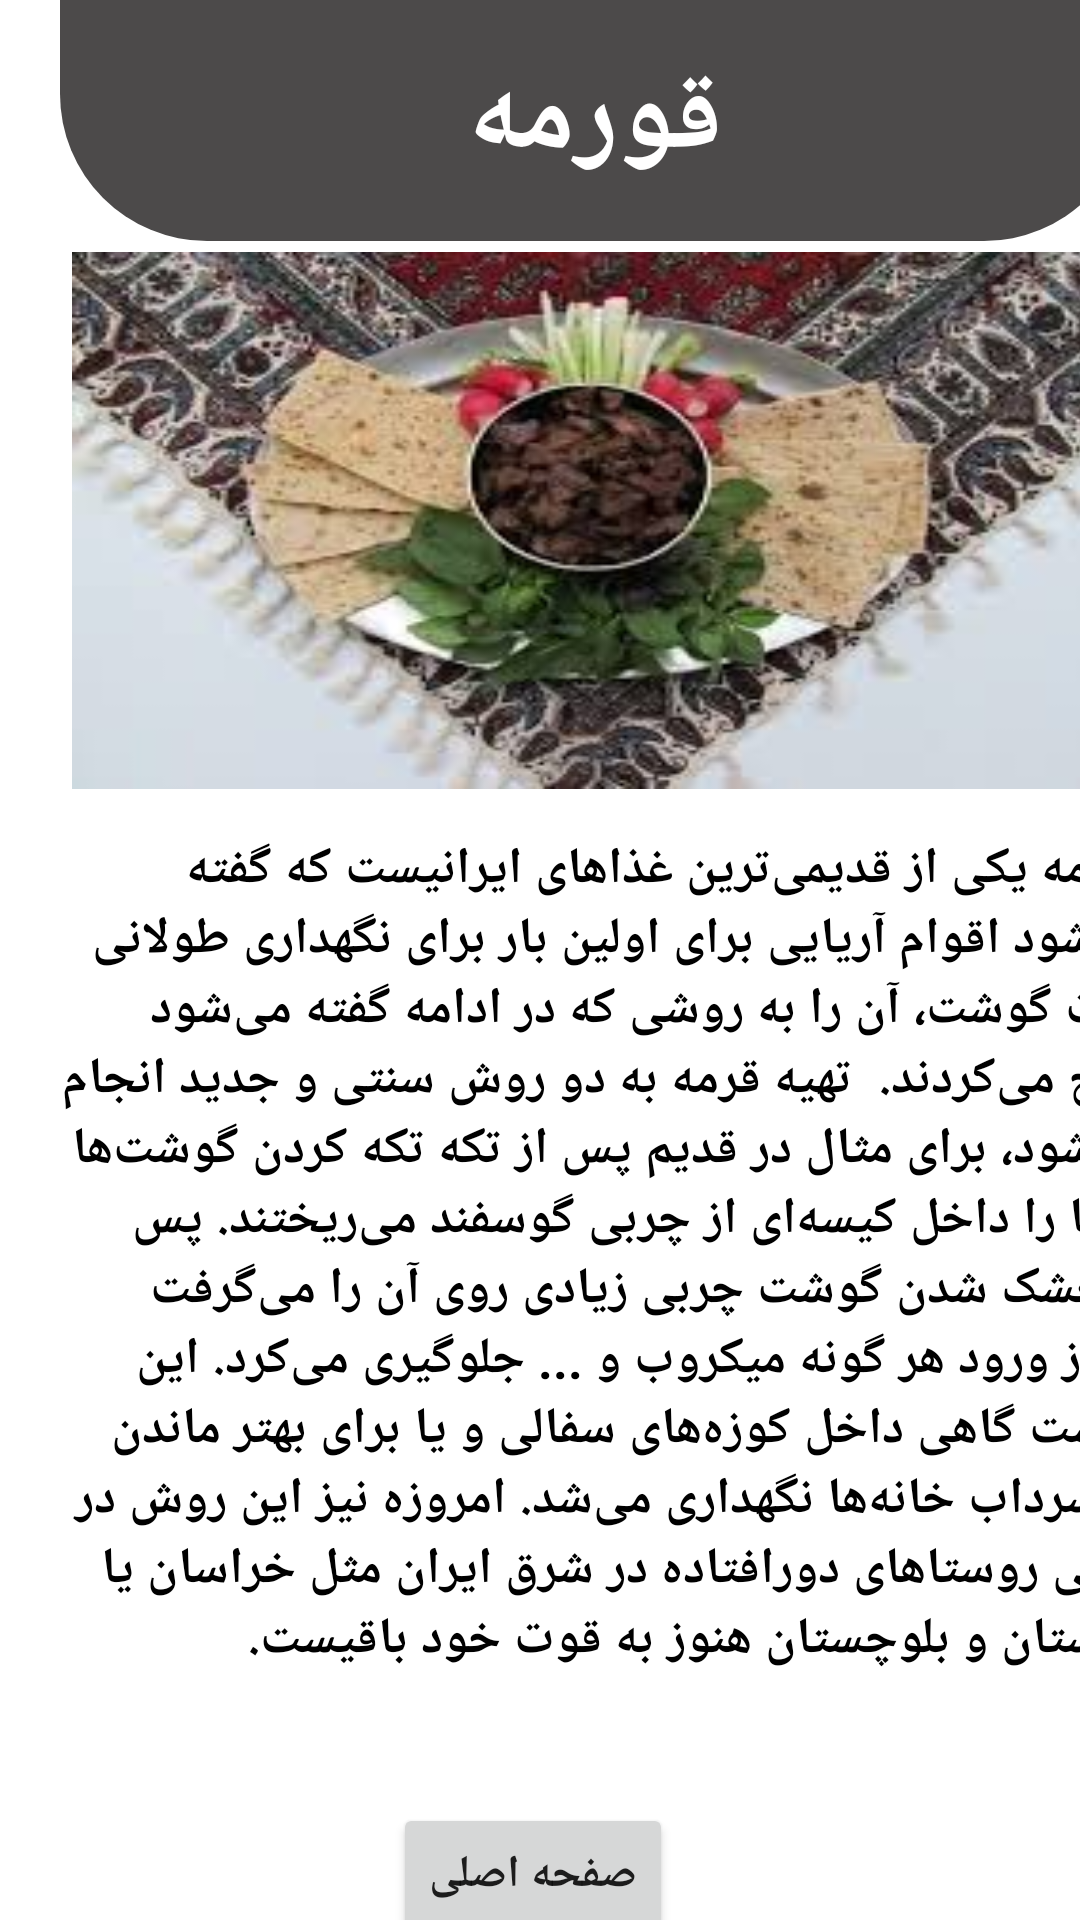

This screen was rendered from an Android layout file. Write that file and the resources it references.
<!-- AndroidManifest.xml: application theme Theme.MyApplication -->
<!-- res/layout/activity_main8.xml -->
<?xml version="1.0" encoding="utf-8"?>
<androidx.constraintlayout.widget.ConstraintLayout xmlns:android="http://schemas.android.com/apk/res/android"
    xmlns:app="http://schemas.android.com/apk/res-auto"
    xmlns:tools="http://schemas.android.com/tools"
    android:layout_width="match_parent"
    android:layout_height="match_parent"
    tools:context="mzareeeee.exxamppleee.gonabad.MainActivity8">

    <androidx.constraintlayout.widget.Guideline
        android:id="@+id/guideline30"
        android:layout_width="wrap_content"
        android:layout_height="wrap_content"
        android:orientation="horizontal"
        app:layout_constraintGuide_begin="84dp" />

    <androidx.constraintlayout.widget.Guideline
        android:id="@+id/guideline31"
        android:layout_width="wrap_content"
        android:layout_height="wrap_content"
        android:orientation="horizontal"
        app:layout_constraintGuide_begin="261dp" />

    <androidx.constraintlayout.widget.Guideline
        android:id="@+id/guideline32"
        android:layout_width="wrap_content"
        android:layout_height="wrap_content"
        android:orientation="horizontal"
        app:layout_constraintGuide_begin="599dp" />

    <androidx.constraintlayout.widget.Guideline
        android:id="@+id/guideline33"
        android:layout_width="wrap_content"
        android:layout_height="wrap_content"
        android:orientation="horizontal"
        app:layout_constraintGuide_begin="651dp" />

    <androidx.constraintlayout.widget.Guideline
        android:id="@+id/guideline34"
        android:layout_width="wrap_content"
        android:layout_height="wrap_content"
        android:orientation="vertical"
        app:layout_constraintGuide_begin="20dp" />

    <androidx.constraintlayout.widget.Guideline
        android:id="@+id/guideline35"
        android:layout_width="wrap_content"
        android:layout_height="wrap_content"
        android:orientation="vertical"
        app:layout_constraintGuide_end="25dp" />

    <ImageView
        android:id="@+id/imageView8"
        android:layout_width="357dp"
        android:layout_height="82dp"
        android:layout_marginBottom="4dp"
        android:background="@drawable/retangle"
        app:layout_constraintBottom_toTopOf="@+id/guideline30"
        app:layout_constraintEnd_toStartOf="@+id/guideline35"
        app:layout_constraintHorizontal_bias="0.0"
        app:layout_constraintStart_toStartOf="@+id/guideline34"
        app:layout_constraintTop_toTopOf="parent"
        app:layout_constraintVertical_bias="1.0" />

    <ImageView
        android:id="@+id/imageView9"
        android:layout_width="355dp"
        android:layout_height="179dp"
        android:layout_marginStart="24dp"
        android:background="@drawable/ghorme"
        app:layout_constraintBottom_toTopOf="@+id/guideline31"
        app:layout_constraintEnd_toStartOf="@+id/guideline35"
        app:layout_constraintHorizontal_bias="0.0"
        app:layout_constraintStart_toStartOf="parent"
        app:layout_constraintTop_toTopOf="@+id/guideline30"
        app:layout_constraintVertical_bias="0.0" />

    <TextView
        android:id="@+id/textView10"
        android:layout_width="365dp"
        android:layout_height="306dp"
        android:textColor="@color/black"
        android:text="قورمه یکی از قدیمی‌ترین غذاهای ایرانیست که گفته می‌شود اقوام آریایی برای اولین بار برای نگهداری طولانی مدت گوشت، آن را به روشی که در ادامه گفته می‌شود طبخ می‌کردند.

تهیه قرمه به دو روش سنتی و جدید انجام می‌شود، برای مثال در قدیم پس از تکه تکه کردن گوشت‌ها آن‌ها را داخل کیسه‌ای از چربی گوسفند می‌ریختند. پس از خشک شدن گوشت چربی زیادی روی آن را می‌گرفت که از ورود هر گونه میکروب و ... جلوگیری می‌کرد. این گوشت گاهی داخل کوزه‌های سفالی و یا برای بهتر ماندن در سرداب خانه‌ها نگهداری می‌شد. امروزه نیز این روش در برخی روستاهای دورافتاده در شرق ایران مثل خراسان یا سیستان و بلوچستان هنوز به قوت خود باقیست."
        android:textSize="17dp"
        android:textStyle="bold"
        app:layout_constraintBottom_toTopOf="@+id/guideline32"
        app:layout_constraintEnd_toStartOf="@+id/guideline35"
        app:layout_constraintHorizontal_bias="0.0"
        app:layout_constraintStart_toStartOf="@+id/guideline34"
        app:layout_constraintTop_toBottomOf="@+id/imageView9" />

    <TextView
        android:id="@+id/textView13"
        android:layout_width="wrap_content"
        android:layout_height="wrap_content"
        android:text="قورمه"
        android:textColor="@color/white"
        android:textSize="38dp"
        android:textStyle="bold"
        app:layout_constraintBottom_toBottomOf="@+id/imageView8"
        app:layout_constraintEnd_toEndOf="@+id/imageView8"
        app:layout_constraintStart_toStartOf="@+id/guideline34"
        app:layout_constraintTop_toTopOf="@+id/imageView8" />

    <Button

        android:id="@+id/button13"
        android:layout_width="wrap_content"
        android:layout_height="wrap_content"
        android:text="صفحه اصلی"
        android:textSize="15dp"
        android:textStyle="bold"
        app:layout_constraintBottom_toTopOf="@+id/guideline33"
        app:layout_constraintEnd_toStartOf="@+id/guideline35"
        app:layout_constraintStart_toStartOf="@+id/guideline34"
        app:layout_constraintTop_toTopOf="@+id/guideline32" />


</androidx.constraintlayout.widget.ConstraintLayout>
<!-- resources referenced by this layout -->
<resources>
  <!-- drawable ghorme: jpeg bitmap (drawable, 12613 bytes) -->
  <!-- drawable retangle (drawable) -->
  <?xml version="1.0" encoding="utf-8"?>
  <shape xmlns:tools="http://schemas.android.com/tools"
      xmlns:android="http://schemas.android.com/apk/res/android"
      tools:ignore="ExtraText">
  <solid
      android:color="#D0242222"/>.
  <corners
      android:bottomLeftRadius="49dp"
      android:bottomRightRadius="49dp"/>.
  </shape>
  <style name="Theme.MyApplication" parent="Theme.MaterialComponents.DayNight.DarkActionBar">
          
          <item name="colorPrimary">#1677A3</item>
          <item name="colorPrimaryVariant">@color/purple_700</item>
          <item name="colorOnPrimary">@color/white</item>
          
          <item name="colorSecondary">@color/teal_200</item>
          <item name="colorSecondaryVariant">@color/teal_700</item>
          <item name="colorOnSecondary">@color/black</item>
          
          <item name="android:statusBarColor">?attr/colorPrimaryVariant</item>
          
      </style>
  <!-- not gathered from this repository: default colours our renderer supplied (Android Studio template values) -->
  <color name="purple_700">#FF3700B3</color>
  <color name="teal_200">#FF03DAC5</color>
  <color name="teal_700">#FF018786</color>
  <color name="black">#FF000000</color>
  <color name="white">#FFFFFFFF</color>
</resources>
